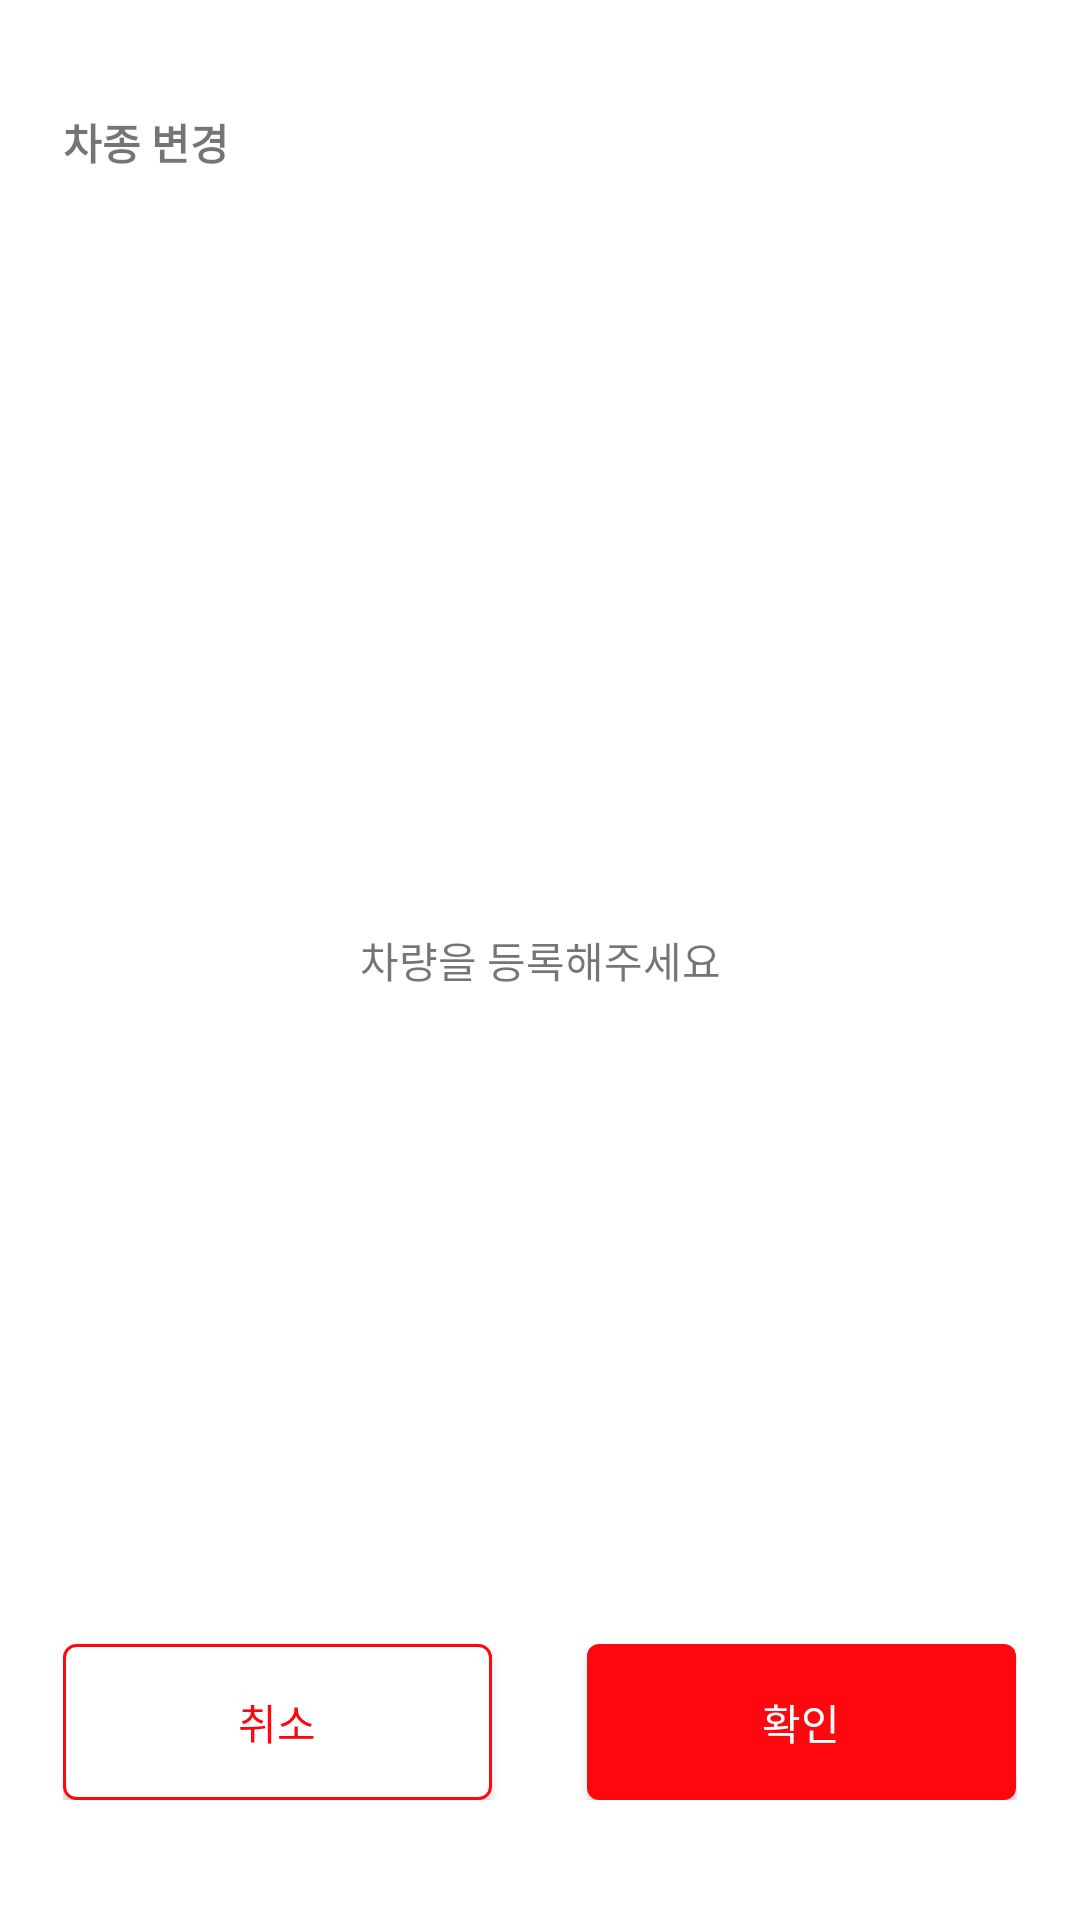

Android layout source for this screen:
<!-- AndroidManifest.xml: application theme Theme.TaxiMobility -->
<!-- res/layout/fragment_car_change_dialog.xml -->
<?xml version="1.0" encoding="utf-8"?>
<androidx.constraintlayout.widget.ConstraintLayout
    xmlns:android="http://schemas.android.com/apk/res/android"
    xmlns:tools="http://schemas.android.com/tools"
    android:layout_width="match_parent"
    android:layout_height="match_parent"
    xmlns:app="http://schemas.android.com/apk/res-auto"
    tools:context=".view.dialog.CarChangeDialog">

    <androidx.constraintlayout.widget.ConstraintLayout
        android:layout_width="350dp"
        android:layout_height="600dp"
        android:background="@drawable/car_change_dialog_bg"
        app:layout_constraintTop_toTopOf="parent"
        app:layout_constraintBottom_toBottomOf="parent"
        app:layout_constraintStart_toStartOf="parent"
        app:layout_constraintEnd_toEndOf="parent">

        <TextView
            android:id="@+id/txtCarChange"
            android:layout_width="wrap_content"
            android:layout_height="wrap_content"
            android:text="차종 변경"
            android:textSize="14sp"
            android:textStyle="bold"
            android:layout_marginTop="17dp"
            android:layout_marginStart="16dp"
            app:layout_constraintTop_toTopOf="parent"
            app:layout_constraintStart_toStartOf="parent"/>
        <TextView
            android:id="@+id/txtNoCar"
            android:layout_width="wrap_content"
            android:layout_height="wrap_content"
            android:text="차량을 등록해주세요"
            app:layout_constraintTop_toTopOf="parent"
            app:layout_constraintBottom_toBottomOf="parent"
            app:layout_constraintStart_toStartOf="parent"
            app:layout_constraintEnd_toEndOf="parent"/>
        <androidx.recyclerview.widget.RecyclerView
            android:id="@+id/rvCar"
            android:layout_width="0dp"
            android:layout_height="0dp"
            android:layout_marginHorizontal="16dp"
            android:layout_marginTop="5dp"
            android:layout_marginBottom="16dp"
            app:layout_constraintBottom_toTopOf="@+id/li"
            app:layout_constraintStart_toStartOf="parent"
            app:layout_constraintEnd_toEndOf="parent"
            app:layout_constraintTop_toBottomOf="@id/txtCarChange" />

        <LinearLayout
            android:id="@+id/li"
            android:layout_width="0dp"
            android:layout_height="52dp"
            android:orientation="horizontal"
            android:weightSum="2"
            android:layout_marginHorizontal="16dp"
            android:layout_marginBottom="20dp"
            app:layout_constraintStart_toStartOf="parent"
            app:layout_constraintEnd_toEndOf="parent"
            app:layout_constraintBottom_toBottomOf="parent">

            <androidx.appcompat.widget.AppCompatButton
                android:id="@+id/btnCancel"
                android:layout_width="0dp"
                android:layout_height="52dp"
                android:layout_weight=".9"
                android:text="취소"
                android:textColor="@color/main_color"
                android:background="@drawable/login_btn_red_bg"/>
            <View
                android:layout_width="0dp"
                android:layout_height="52dp"
                android:layout_weight="0.2"/>
            <androidx.appcompat.widget.AppCompatButton
                android:id="@+id/btnChange"
                android:layout_width="0dp"
                android:layout_height="52dp"
                android:layout_weight=".9"
                android:text="확인"
                android:textColor="@color/white"
                android:background="@drawable/login_btn_bg" />
        </LinearLayout>
    </androidx.constraintlayout.widget.ConstraintLayout>
    <ProgressBar
        android:id="@+id/progressbar"
        android:layout_width="wrap_content"
        android:layout_height="wrap_content"
        android:visibility="gone"
        tools:visibility="visible"
        android:theme="@style/progressbar_color"
        app:layout_constraintTop_toTopOf="parent"
        app:layout_constraintBottom_toBottomOf="parent"
        app:layout_constraintStart_toStartOf="parent"
        app:layout_constraintEnd_toEndOf="parent"/>
</androidx.constraintlayout.widget.ConstraintLayout>
<!-- resources referenced by this layout -->
<resources>
  <color name="main_color">#FF070F</color>
  <color name="white">#FFFFFFFF</color>
  <!-- drawable car_change_dialog_bg (drawable) -->
  <?xml version="1.0" encoding="utf-8"?>
  <shape xmlns:android="http://schemas.android.com/apk/res/android"
      android:shape="rectangle">
      <corners
          android:radius="5dp"/>
      <solid
          android:color="#ffffff"/>
      <stroke
          android:width="1dp"
          android:color="@color/white"/>
  </shape>
  <!-- drawable login_btn_bg (drawable) -->
  <?xml version="1.0" encoding="utf-8"?>
  <shape xmlns:android="http://schemas.android.com/apk/res/android"
      android:shape="rectangle">
  
      <solid
          android:color="@color/main_color"/>
      <corners
          android:radius="4dp"/>
  </shape>
  <!-- drawable login_btn_red_bg (drawable) -->
  <?xml version="1.0" encoding="utf-8"?>
  <shape xmlns:android="http://schemas.android.com/apk/res/android"
      android:shape="rectangle">
  
      <stroke
          android:width="1dp"
          android:color="@color/main_color"/>
      <solid
          android:color="@color/white"/>
      <corners
          android:radius="4dp"/>
  </shape>
  <style name="progressbar_color">
          <item name="colorAccent">@color/main_color</item>
      </style>
  <style name="Theme.TaxiMobility" parent="Theme.MaterialComponents.DayNight.NoActionBar">
          
          <item name="colorPrimary">@color/purple_500</item>
          <item name="colorPrimaryVariant">@color/purple_700</item>
          <item name="colorOnPrimary">@color/white</item>
          
          <item name="colorSecondary">@color/teal_200</item>
          <item name="colorSecondaryVariant">@color/teal_700</item>
          <item name="colorOnSecondary">@color/black</item>
          
          <item name="android:statusBarColor">@color/main_color</item>
          
          <item name="android:textCursorDrawable">@color/main_color</item>
      </style>
  <color name="purple_500">#FF070F</color>
  <color name="purple_700">#FF070F</color>
  <color name="teal_200">#FF03DAC5</color>
  <color name="teal_700">#FF018786</color>
  <color name="black">#FF000000</color>
</resources>
